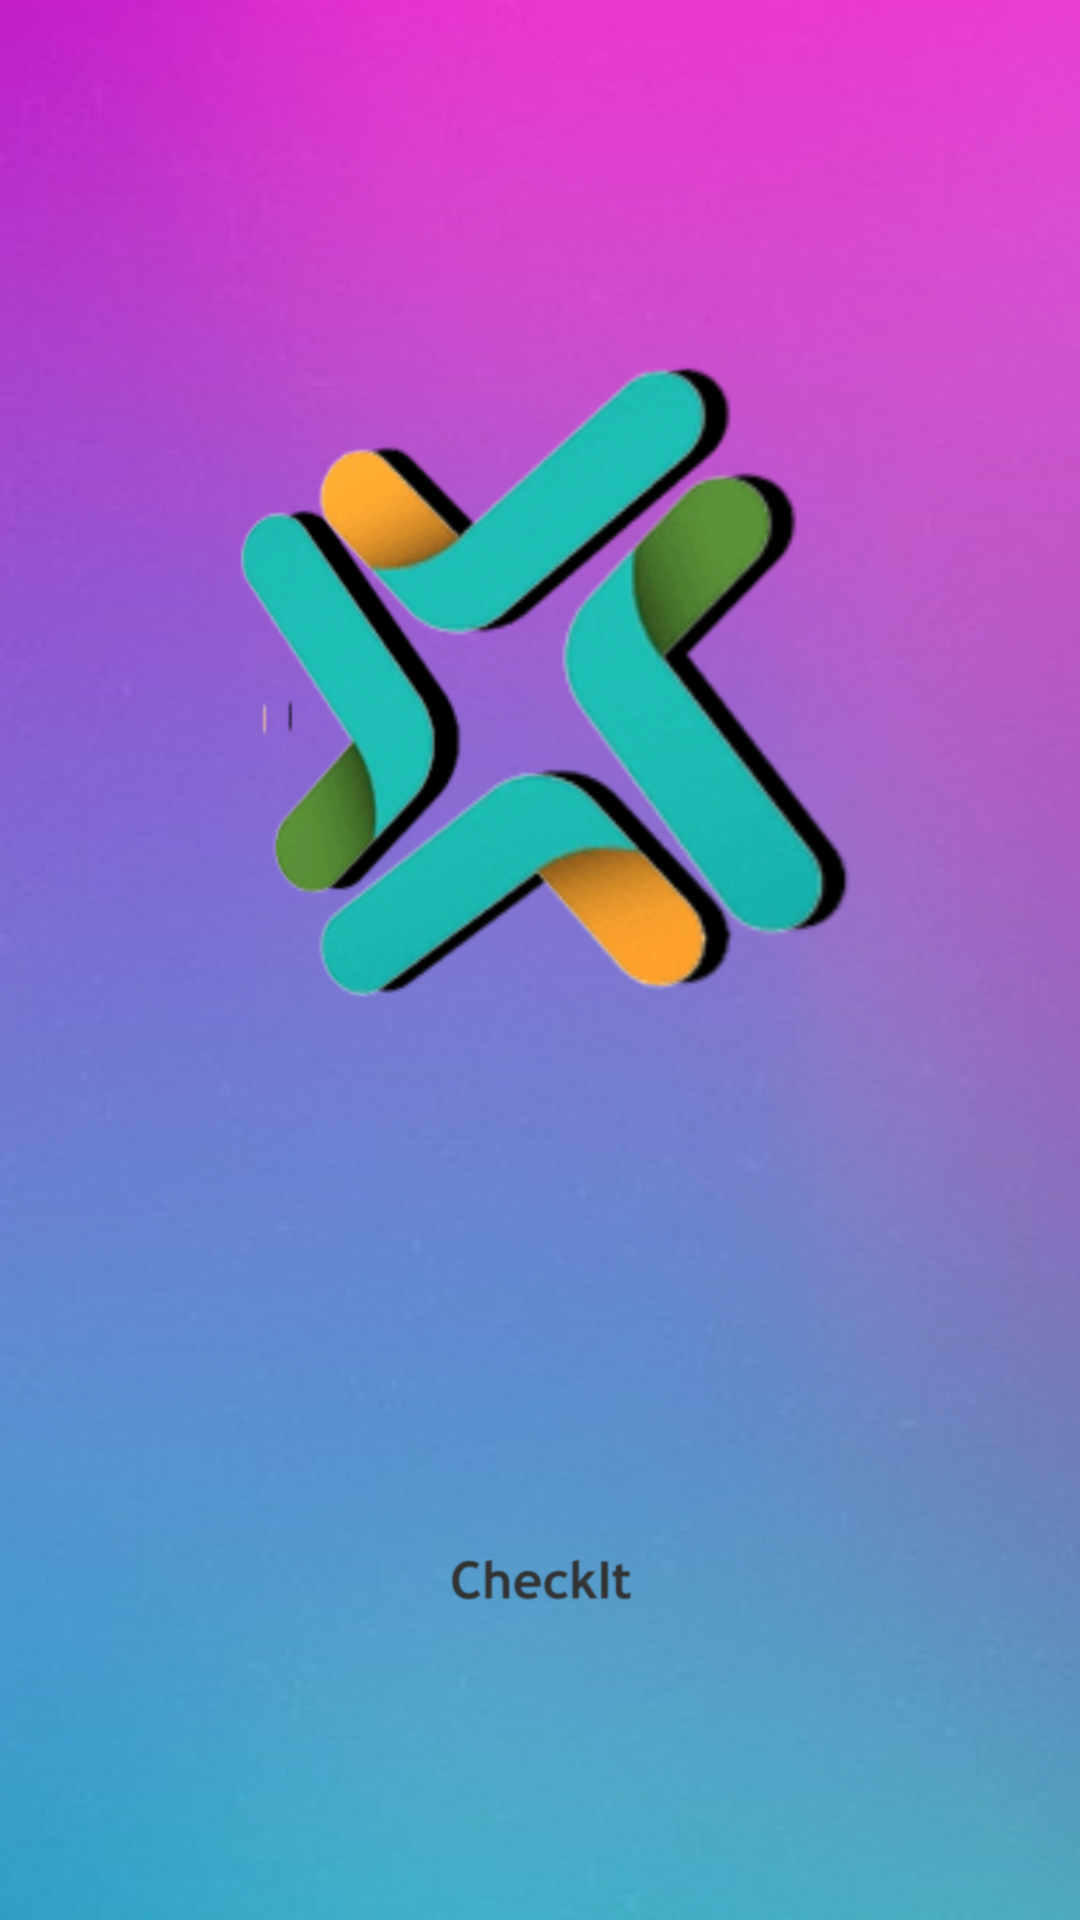

Here is an Android app screen rendered from its layout file. Give the layout XML and the strings, colors and styles it references.
<!-- AndroidManifest.xml: application theme Theme.Checkit -->
<!-- res/layout/activity_main.xml -->
<?xml version="1.0" encoding="utf-8"?>
<androidx.constraintlayout.widget.ConstraintLayout xmlns:android="http://schemas.android.com/apk/res/android"
    xmlns:app="http://schemas.android.com/apk/res-auto"
    xmlns:tools="http://schemas.android.com/tools"
    android:layout_width="match_parent"
    android:layout_height="match_parent"
    tools:context=".MainActivity"
    android:background="@drawable/bgog"/>
<!-- resources referenced by this layout -->
<resources>
  <!-- drawable bgog: png bitmap (drawable, 829778 bytes) -->
  <style name="Theme.Checkit" parent="Theme.MaterialComponents.DayNight.DarkActionBar">
          
          <item name="colorPrimary">@color/purple_500</item>
          <item name="colorPrimaryVariant">@color/purple_700</item>
          <item name="colorOnPrimary">@color/white</item>
          
          <item name="colorSecondary">@color/teal_200</item>
          <item name="colorSecondaryVariant">@color/teal_700</item>
          <item name="colorOnSecondary">@color/black</item>
          
          <item name="android:statusBarColor" tools:targetApi="l">?attr/colorPrimaryVariant</item>
          
      </style>
  <!-- not gathered from this repository: default colours our renderer supplied (Android Studio template values) -->
  <color name="purple_500">#FF6200EE</color>
  <color name="purple_700">#FF3700B3</color>
  <color name="teal_200">#FF03DAC5</color>
  <color name="teal_700">#FF018786</color>
  <color name="black">#FF000000</color>
  <color name="white">#FFFFFFFF</color>
</resources>
